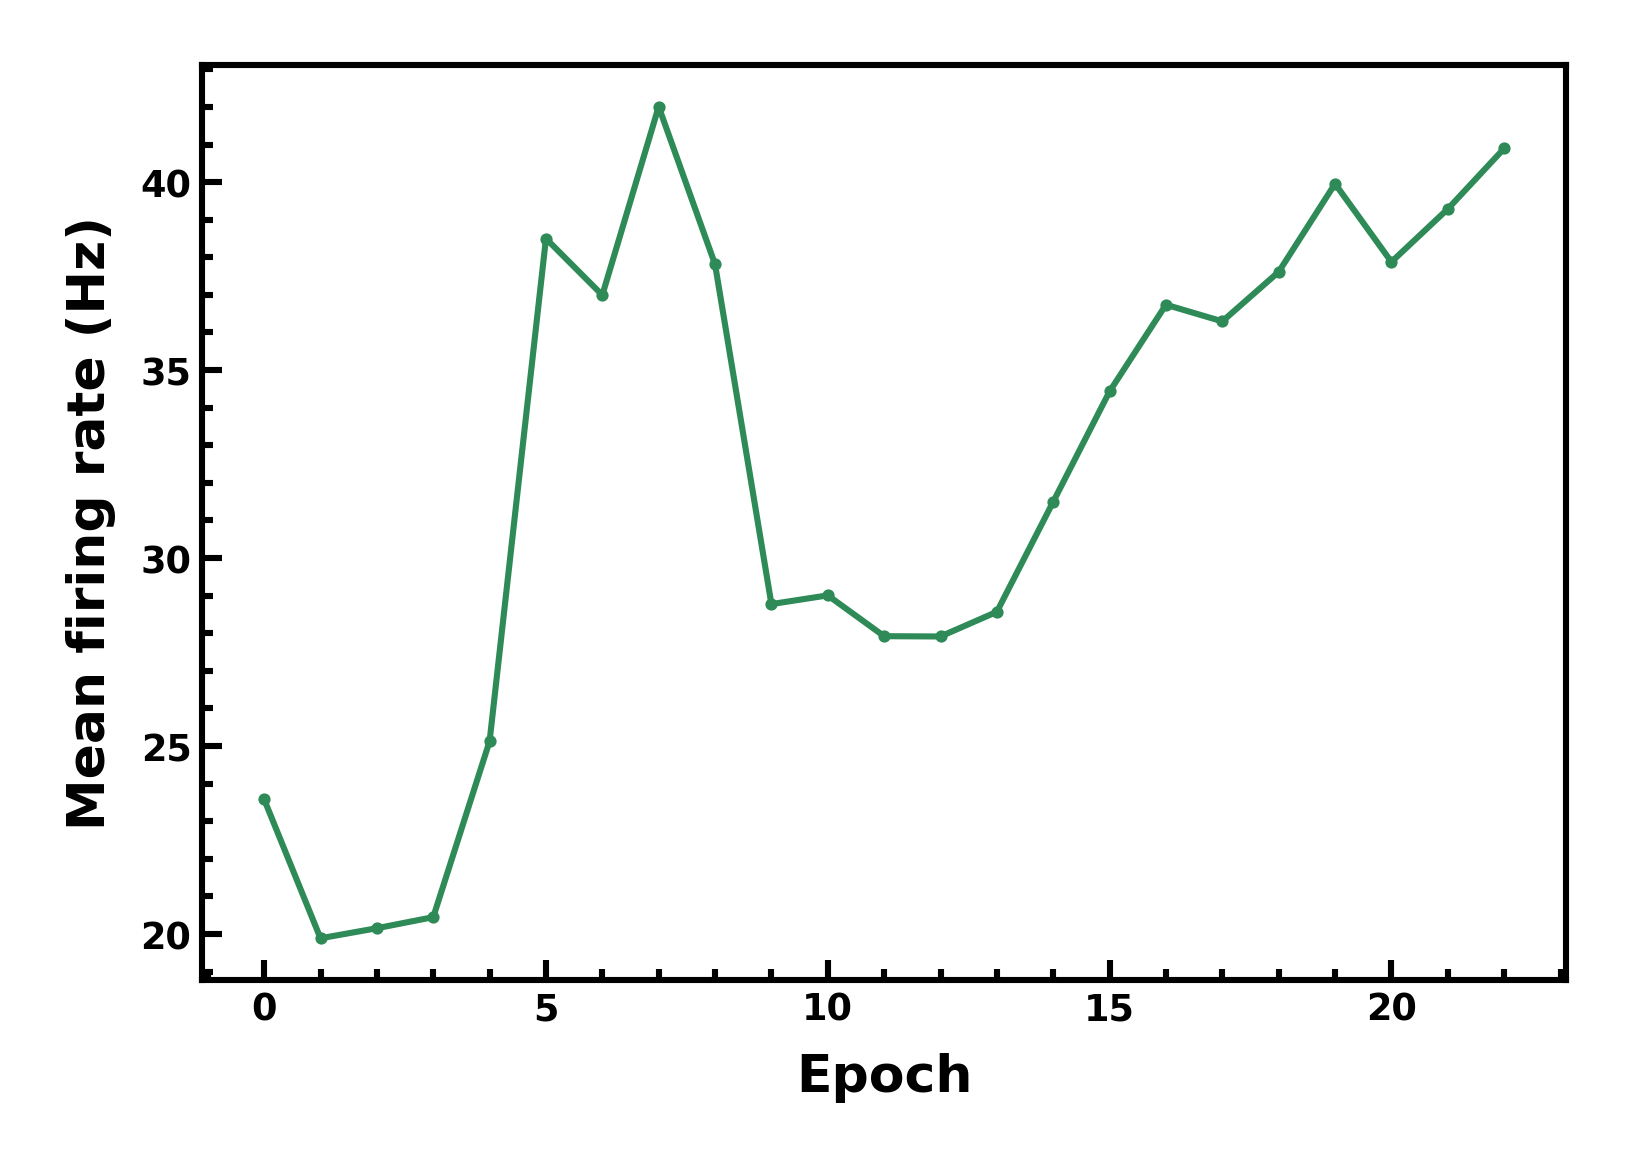

Values plotted in this chart, from the file beside it:
epoch, fr_hz
0, 23.58
1, 19.88
2, 20.15
3, 20.45
4, 25.13
5, 38.5
6, 36.99
7, 42.01
8, 37.81
9, 28.77
10, 29.01
11, 27.92
12, 27.91
13, 28.57
14, 31.5
15, 34.43
16, 36.74
17, 36.29
18, 37.61
19, 39.96
20, 37.88
21, 39.28
22, 40.9
